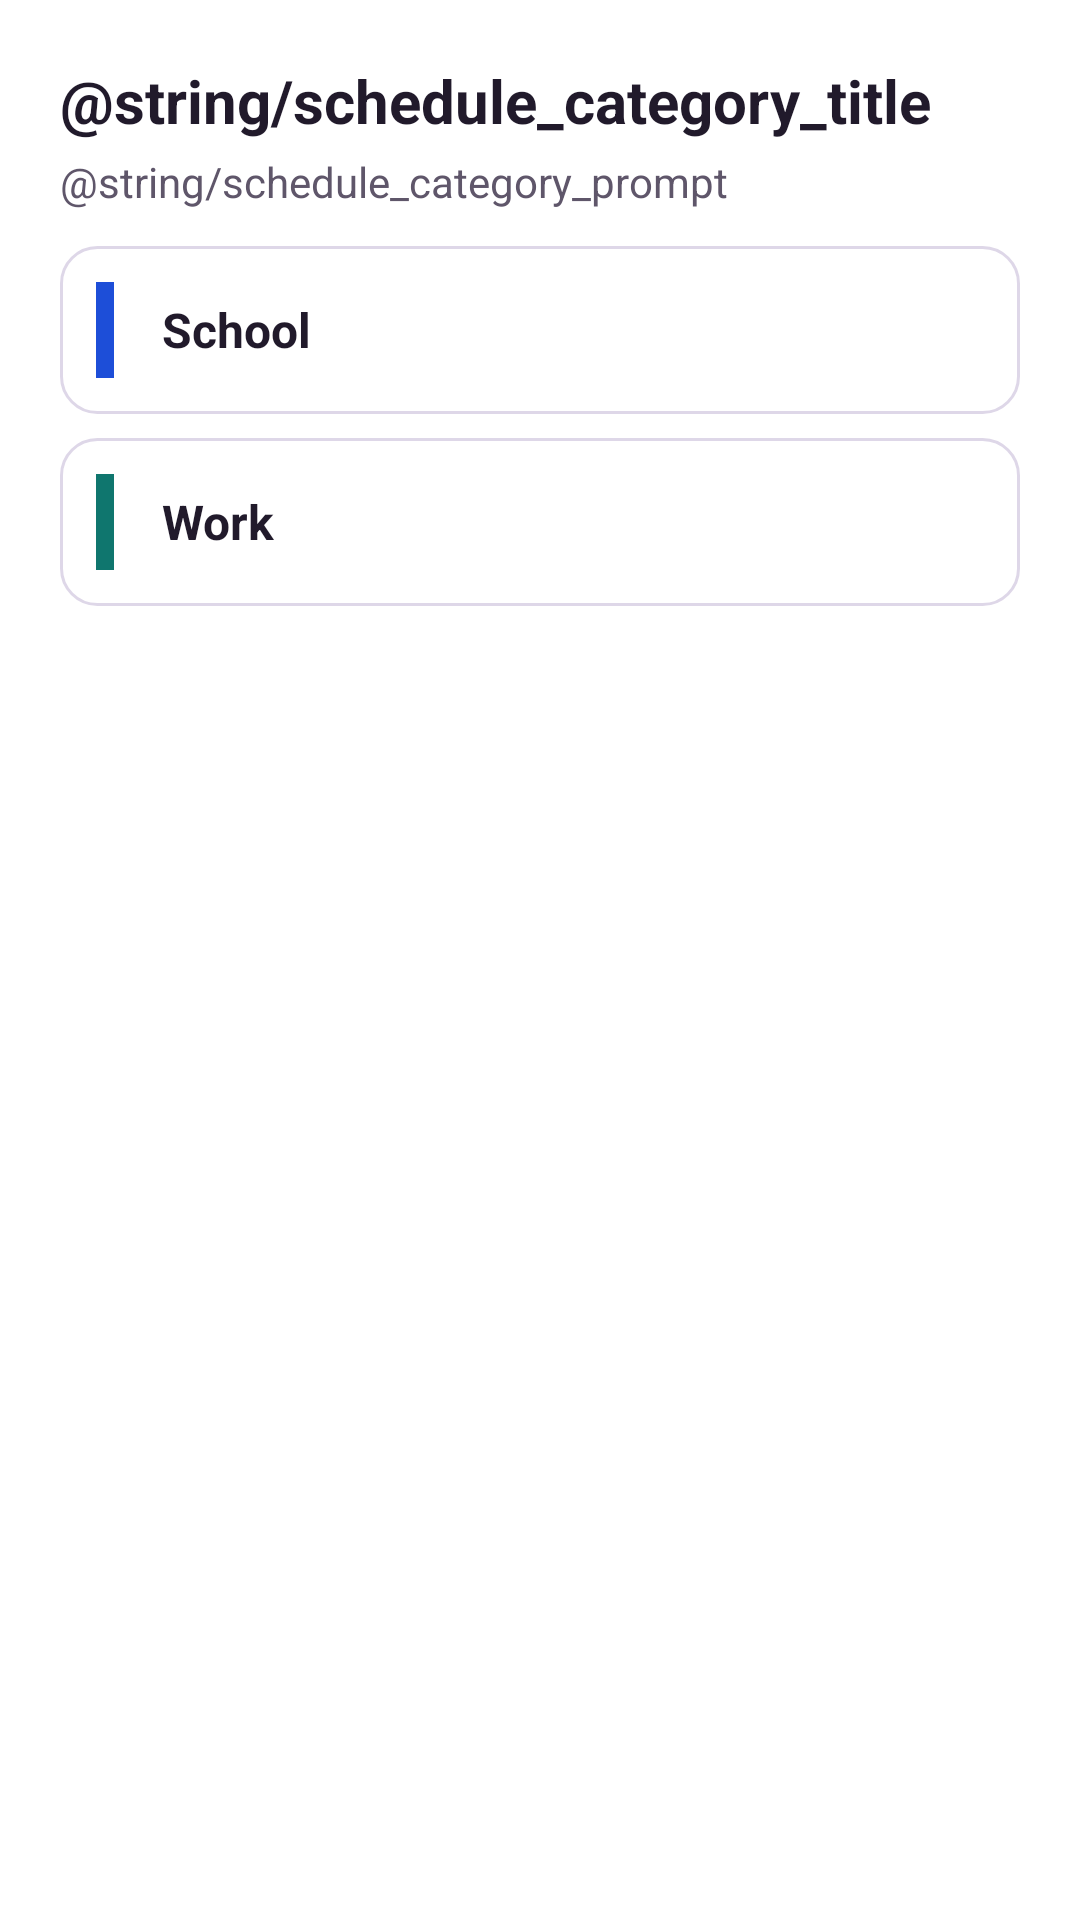

Here is an Android app screen rendered from its layout file. Give the layout XML and the strings, colors and styles it references.
<!-- AndroidManifest.xml: application theme Theme.WSPro -->
<!-- res/layout/dialog_schedule_category.xml -->
<?xml version="1.0" encoding="utf-8"?>
<LinearLayout xmlns:android="http://schemas.android.com/apk/res/android"
    android:layout_width="match_parent"
    android:layout_height="wrap_content"
    android:orientation="vertical"
    android:padding="20dp"
    android:background="@color/surface">

    <TextView
        android:id="@+id/tvCategoryDialogTitle"
        android:layout_width="match_parent"
        android:layout_height="wrap_content"
        android:text="@string/schedule_category_title"
        android:textColor="@color/text_primary"
        android:textSize="20sp"
        android:textStyle="bold"
        android:layout_marginBottom="4dp" />

    <TextView
        android:layout_width="match_parent"
        android:layout_height="wrap_content"
        android:text="@string/schedule_category_prompt"
        android:textColor="@color/text_secondary"
        android:textSize="14sp"
        android:layout_marginBottom="12dp" />

    <LinearLayout
        android:id="@+id/btnEditSchoolSchedule"
        android:layout_width="match_parent"
        android:layout_height="56dp"
        android:orientation="horizontal"
        android:gravity="center_vertical"
        android:clickable="true"
        android:focusable="true"
        android:background="@drawable/bg_card"
        android:paddingHorizontal="12dp"
        android:layout_marginBottom="8dp">

        <View
            android:layout_width="6dp"
            android:layout_height="32dp"
            android:background="@color/schedule_school" />

        <TextView
            android:layout_width="wrap_content"
            android:layout_height="wrap_content"
            android:layout_marginStart="16dp"
            android:text="@string/schedule_school"
            android:textColor="@color/text_primary"
            android:textSize="16sp"
            android:textStyle="bold" />
    </LinearLayout>

    <LinearLayout
        android:id="@+id/btnEditWorkSchedule"
        android:layout_width="match_parent"
        android:layout_height="56dp"
        android:orientation="horizontal"
        android:gravity="center_vertical"
        android:clickable="true"
        android:focusable="true"
        android:background="@drawable/bg_card"
        android:paddingHorizontal="12dp">

        <View
            android:layout_width="6dp"
            android:layout_height="32dp"
            android:background="@color/schedule_work" />

        <TextView
            android:layout_width="wrap_content"
            android:layout_height="wrap_content"
            android:layout_marginStart="16dp"
            android:text="@string/schedule_work"
            android:textColor="@color/text_primary"
            android:textSize="16sp"
            android:textStyle="bold" />
    </LinearLayout>
</LinearLayout>
<!-- resources referenced by this layout -->
<resources>
  <color name="schedule_school">#1D4ED8</color>
  <color name="schedule_work">#0F766E</color>
  <color name="surface">#FFFFFF</color>
  <color name="text_primary">#211A2B</color>
  <color name="text_secondary">#5F566A</color>
  <!-- drawable bg_card (drawable) -->
  <?xml version="1.0" encoding="utf-8"?>
  <shape xmlns:android="http://schemas.android.com/apk/res/android"
      android:shape="rectangle">
      <solid android:color="@color/ws_surface" />
      <corners android:radius="12dp" />
      <stroke android:width="1dp" android:color="@color/ws_border" />
  </shape>
  <string name="schedule_school">School</string>
  <string name="schedule_work">Work</string>
  <style name="Theme.WSPro" parent="Base.Theme.WSPro" />
  <color name="ws_surface">#FFFFFF</color>
  <color name="ws_border">#DED7E8</color>
  <style name="Base.Theme.WSPro" parent="Theme.Material3.DayNight.NoActionBar">
          <item name="colorPrimary">@color/ws_accent</item>
          <item name="colorOnPrimary">@color/ws_on_brand</item>
          <item name="colorSecondary">@color/ws_accent2</item>
          <item name="colorOnSecondary">@color/ws_on_brand</item>
          <item name="android:colorAccent">@color/ws_accent</item>
          <item name="android:statusBarColor">@color/ws_bg</item>
          <item name="android:navigationBarColor">@color/ws_bg</item>
          <item name="android:windowLightStatusBar">true</item>
          <item name="android:windowBackground">@color/ws_bg</item>
      </style>
  <color name="ws_accent">#6D28D9</color>
  <color name="ws_on_brand">#FFFFFF</color>
  <color name="ws_accent2">#BE185D</color>
  <color name="ws_bg">#F8F6FB</color>
</resources>
